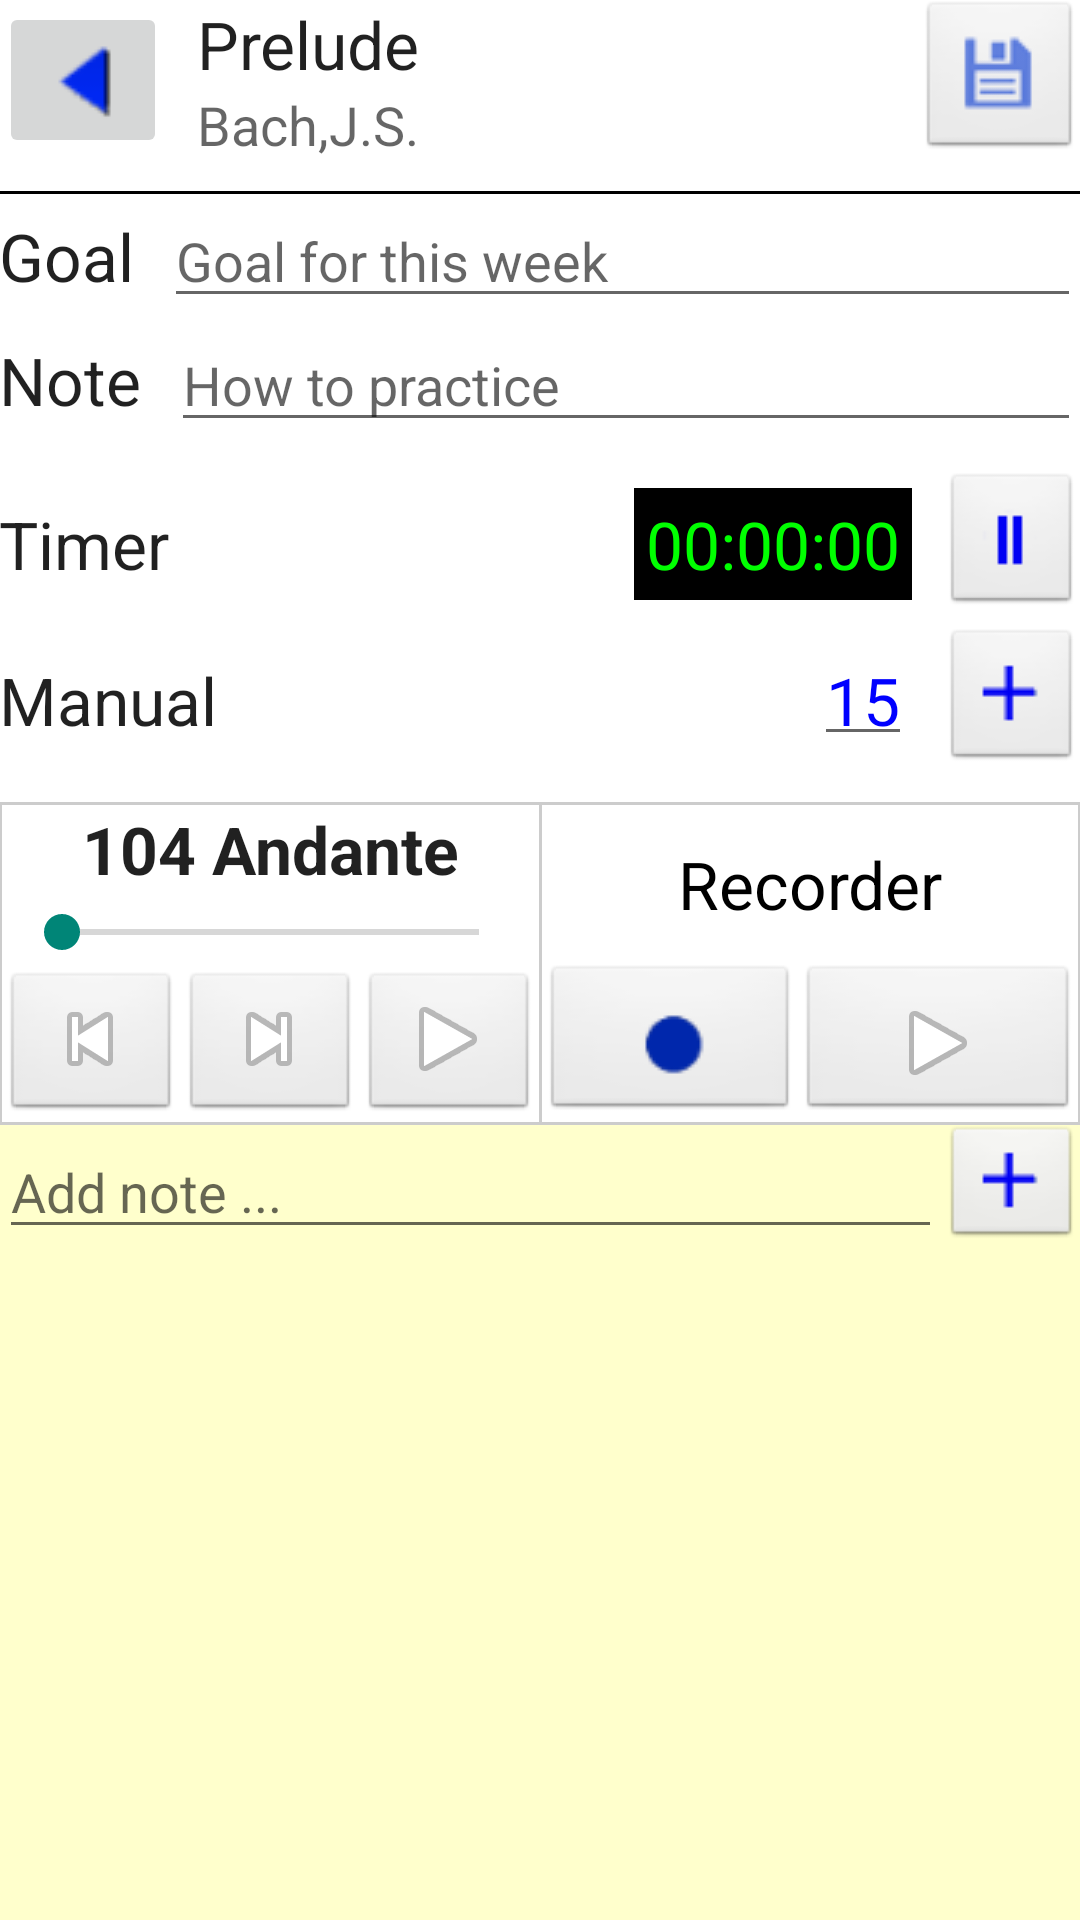

Write the Android layout XML for this screen, with the resource values it uses.
<!-- AndroidManifest.xml: application theme AppTheme -->
<!-- res/layout/activity_practice_session.xml -->
<LinearLayout xmlns:android="http://schemas.android.com/apk/res/android"
    xmlns:tools="http://schemas.android.com/tools"
    android:layout_width="match_parent"
    android:layout_height="match_parent"
    android:orientation="vertical"
    android:paddingLeft="@dimen/activity_horizontal_margin"
    android:paddingRight="@dimen/activity_horizontal_margin"
    android:paddingTop="@dimen/activity_vertical_margin"
    android:background="#fff"
    tools:context="com.example.malcolm.justpracticelog.PracticeSessionActivity">

    <LinearLayout
        android:layout_width="fill_parent"
        android:layout_height="wrap_content"
        android:background="#fff"
        android:orientation="horizontal">

        <ImageButton
            android:id="@+id/backButton"
            android:layout_width="wrap_content"
            android:layout_height="wrap_content"
            android:layout_gravity="center_vertical"
            android:onClick="backButtonHandler"
            android:src="@drawable/back" />

        <LinearLayout
            android:layout_width="fill_parent"
            android:layout_height="wrap_content"
            android:layout_marginLeft="10dp"
            android:layout_weight="1"
            android:orientation="vertical">

            <TextView
                android:id="@+id/textViewTitle"
                android:layout_width="wrap_content"
                android:layout_height="wrap_content"
                android:text="Prelude"
                android:textAppearance="?android:attr/textAppearanceLarge" />

            <TextView
                android:id="@+id/textViewSubtitle"
                android:layout_width="wrap_content"
                android:layout_height="wrap_content"
                android:text="Bach,J.S."
                android:textAppearance="?android:attr/textAppearanceMedium" />
        </LinearLayout>

        <ImageButton
            android:layout_width="wrap_content"
            android:layout_height="fill_parent"
            android:layout_gravity="right"
            android:layout_marginLeft="10dp"
            android:background="@android:drawable/btn_default"
            android:onClick="saveSessionButtonHandler"
            android:src="@drawable/save" />
    </LinearLayout>

    <LinearLayout
        android:layout_width="fill_parent"
        android:layout_height="1dp"
        android:layout_marginTop="10dp"
        android:background="#000000"
        android:focusable="true"
        android:focusableInTouchMode="true">
    </LinearLayout>

    <LinearLayout
        android:layout_width="fill_parent"
        android:layout_height="wrap_content"
        android:orientation="horizontal">

        <TextView
            android:layout_width="wrap_content"
            android:layout_height="wrap_content"
            android:layout_gravity="center_vertical"
            android:text="Goal"
            android:textAppearance="?android:attr/textAppearanceLarge" />

        <EditText
            android:id="@+id/editTextGoal"
            android:layout_width="fill_parent"
            android:layout_height="wrap_content"
            android:layout_marginLeft="10dp"
            android:layout_weight="1"
            android:gravity="left"
            android:hint="Goal for this week"
            android:textAppearance="?android:attr/textAppearanceMedium"
            android:textColor="#0000ff" />
    </LinearLayout>

    <LinearLayout
        android:layout_width="fill_parent"
        android:layout_height="wrap_content"
        android:layout_marginBottom="10dp"
        android:orientation="horizontal">

        <TextView
            android:layout_width="wrap_content"
            android:layout_height="wrap_content"
            android:layout_gravity="center_vertical"
            android:text="Note"
            android:textAppearance="?android:attr/textAppearanceLarge" />

        <EditText
            android:id="@+id/editTextNotes"
            android:layout_width="fill_parent"
            android:layout_height="wrap_content"
            android:layout_marginLeft="10dp"
            android:layout_weight="1"
            android:gravity="left"
            android:hint="How to practice"
            android:textAppearance="?android:attr/textAppearanceMedium"
            android:textColor="#0000ff" />
    </LinearLayout>

    <LinearLayout
        android:layout_width="fill_parent"
        android:layout_height="wrap_content"
        android:layout_marginBottom="4dp"
        android:orientation="horizontal">

        <TextView
            android:layout_width="wrap_content"
            android:layout_height="wrap_content"
            android:layout_gravity="center_vertical"
            android:layout_weight="1"
            android:text="Timer"
            android:textAppearance="?android:attr/textAppearanceLarge" />

        <TextView
            android:id="@+id/textViewTimerElapsed"
            android:layout_width="wrap_content"
            android:layout_height="wrap_content"
            android:layout_gravity="center"
            android:background="#000"
            android:gravity="right"
            android:padding="4dp"
            android:text="00:00:00"
            android:textAppearance="?android:attr/textAppearanceLarge"
            android:textColor="#00ff00" />

        <ImageButton
            android:id="@+id/timerButton"
            android:layout_width="wrap_content"
            android:layout_height="wrap_content"
            android:layout_gravity="right"
            android:layout_marginLeft="10dp"
            android:background="@android:drawable/btn_default"
            android:src="@drawable/pause" />
    </LinearLayout>

    <LinearLayout
        android:layout_width="fill_parent"
        android:layout_height="wrap_content"
        android:layout_marginBottom="10dp"
        android:orientation="horizontal">

        <TextView
            android:layout_width="wrap_content"
            android:layout_height="wrap_content"
            android:layout_gravity="center_vertical"
            android:layout_weight="1"
            android:text="Manual"
            android:textAppearance="?android:attr/textAppearanceLarge" />

        <EditText
            android:id="@+id/editTextManual"
            android:layout_width="wrap_content"
            android:layout_height="wrap_content"
            android:layout_gravity="center_vertical"
            android:gravity="right"
            android:padding="4dp"
            android:text="15"
            android:textAppearance="?android:attr/textAppearanceLarge"
            android:textColor="#0000ff" />

        <ImageButton
            android:layout_width="wrap_content"
            android:layout_height="wrap_content"
            android:layout_gravity="center"
            android:layout_marginLeft="10dp"
            android:onClick="addManualButtonHandler"
            android:background="@android:drawable/btn_default"
            android:src="@drawable/add" />
    </LinearLayout>



    <LinearLayout
        android:layout_width="fill_parent"
        android:layout_height="wrap_content"
        android:background="#ccc"
        android:padding="1dp"
        android:orientation="horizontal">

        <include
            android:id="@+id/metronomeWindow"
            layout="@layout/metronome" />
        <LinearLayout
            android:layout_width="1dp"
            android:layout_height="fill_parent"
            android:background="#ccc"></LinearLayout>
        <include
            android:id="@+id/recorderWindow"
            layout="@layout/recorder" />
    </LinearLayout>

    <LinearLayout
        android:layout_width="fill_parent"
        android:layout_height="fill_parent"
        android:background="#ffc">
    <include android:id="@+id/notesWindow" layout="@layout/practice_notes"
        />
        </LinearLayout>


</LinearLayout>
<!-- res/layout/metronome.xml (included above) -->
<?xml version="1.0" encoding="utf-8"?>
<LinearLayout xmlns:android="http://schemas.android.com/apk/res/android"
    android:id="@+id/metronome"
    android:layout_width="fill_parent"
    android:layout_height="fill_parent"
    android:layout_weight="1"
    android:background="#fff"
    android:orientation="vertical">

    <TextView
        android:id="@+id/metronomeTitle"
        android:layout_width="wrap_content"
        android:layout_height="wrap_content"
        android:layout_gravity="center"
        android:textAppearance="?android:attr/textAppearanceLarge"
        android:text="104 Andante"
        android:textStyle="bold" />


    <SeekBar
        android:id="@+id/seekBar"
        android:layout_width="fill_parent"
        android:layout_height="wrap_content"
        android:layout_margin="4dp"
         />


    <LinearLayout
        android:layout_width="fill_parent"
        android:layout_height="wrap_content"
        android:gravity="bottom"
        android:orientation="horizontal">

        <ImageButton
            android:id="@+id/minusButton"
            android:layout_width="fill_parent"
            android:layout_height="wrap_content"
            android:layout_weight="1"
            android:background="@android:drawable/btn_default"
            android:src="@android:drawable/ic_media_previous" />

        <ImageButton
            android:id="@+id/plusButton"
            android:layout_width="fill_parent"
            android:layout_height="wrap_content"
            android:layout_weight="1"
            android:background="@android:drawable/btn_default"
            android:src="@android:drawable/ic_media_next" />

        <ImageButton
            android:id="@+id/playButton"
            android:layout_width="fill_parent"
            android:layout_height="wrap_content"
            android:layout_weight="1"
            android:background="@android:drawable/btn_default"
            android:src="@android:drawable/ic_media_play"
             />

    </LinearLayout>
</LinearLayout>
<!-- res/layout/recorder.xml (included above) -->
<LinearLayout xmlns:android="http://schemas.android.com/apk/res/android"
    android:layout_width="fill_parent"
    android:layout_height="fill_parent"
    android:layout_weight="1"
    android:background="#fff"
    android:layout_gravity="center"
    android:orientation="vertical">

    <TextView
        android:layout_width="fill_parent"
        android:layout_height="fill_parent"
        android:gravity="center"
        android:layout_weight="1"
        android:text="Recorder"
        android:textColor="#000"
        android:textAppearance="?android:attr/textAppearanceLarge" />

    <LinearLayout
        android:layout_width="fill_parent"
        android:layout_height="fill_parent"
        android:layout_weight="1"
        android:gravity="bottom"
        android:orientation="horizontal">

        <ImageButton
            android:id="@+id/record"
            android:layout_width="wrap_content"
            android:layout_height="fill_parent"
            android:padding="12dp"
            android:layout_weight="1"
            android:background="@android:drawable/btn_default"
            android:src="@drawable/recordblue" />

        <ImageButton
            android:id="@+id/play"
            android:layout_width="wrap_content"
            android:layout_height="fill_parent"
            android:padding="12dp"
            android:layout_weight="1"
            android:background="@android:drawable/btn_default"
            android:src="@android:drawable/ic_media_play" />
    </LinearLayout>
</LinearLayout>
<!-- res/layout/practice_notes.xml (included above) -->
<?xml version="1.0" encoding="utf-8"?>
<LinearLayout xmlns:android="http://schemas.android.com/apk/res/android"
    android:layout_width="wrap_content"
    android:layout_height="fill_parent"
    android:background="@android:color/transparent"
    android:orientation="vertical">

    <LinearLayout
        android:layout_width="fill_parent"
        android:layout_height="wrap_content"
        android:orientation="horizontal">

        <EditText
            android:id="@+id/editNote"
            android:layout_width="fill_parent"
            android:layout_height="wrap_content"
            android:layout_weight="1"
            android:hint="Add note ..." />

        <ImageButton
            android:id="@+id/addNoteButton"
            android:layout_width="wrap_content"
            android:layout_height="fill_parent"
            android:layout_gravity="center"
            android:background="@android:drawable/btn_default"
            android:src="@drawable/add"
            />
    </LinearLayout>

    <ListView
        android:id="@+id/notesListView"
        android:layout_width="fill_parent"
        android:layout_height="fill_parent"
        android:minLines="20" />

</LinearLayout>
<!-- resources referenced by this layout -->
<resources>
  <!-- drawable add: png bitmap (drawable, 323 bytes) -->
  <!-- drawable back: png bitmap (drawable, 729 bytes) -->
  <!-- drawable pause: png bitmap (drawable, 283 bytes) -->
  <!-- drawable recordblue: png bitmap (drawable, 788 bytes) -->
  <!-- drawable save: png bitmap (drawable, 631 bytes) -->
  <style name="AppTheme" parent="Theme.AppCompat.Light.DarkActionBar">
      
          <item name="android:windowAnimationStyle">@null</item>
      </style>
</resources>
